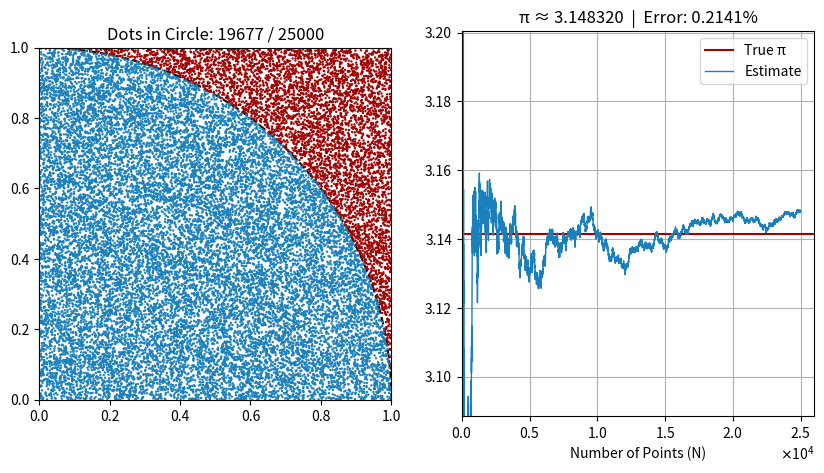

Source code (Python):
import numpy as np
import matplotlib.pyplot as plt
from matplotlib.patches import Circle
from matplotlib.ticker import ScalarFormatter
import argparse

# Monte Carlo Main Function
def monte_carlo_pi(simulation_limit, update_interval, seed: int | None = None):
    
    if seed is not None:
        np.random.seed(seed)
        print(f"[INFO] Random seed set to {seed} for reproducibility.")
    else:
        print("[INFO] No seed provided. Using random initialization.")

    # Monte Carlo Sampling
    x = np.random.uniform(0, 1, simulation_limit)
    y = np.random.uniform(0, 1, simulation_limit)
    r = np.sqrt(x**2 + y**2)
    inside = r <= 1

    # Progressive π estimates and error values
    pi_estimates = 4 * np.cumsum(inside) / np.arange(1, simulation_limit + 1)
    error_values = 100 * np.abs(pi_estimates - np.pi) / np.pi  # Percent error

    # Setup of Plot
    fig, axis = plt.subplots(1, 2, figsize=(10, 5))
    fig.canvas.manager.set_window_title("Monte Carlo Simulation for Estimation of π")

    # Graph on the Left
    axis[0].set_title('Randomly Generated Dots')
    axis[0].set_aspect('equal', 'box')
    axis[0].set_xlim([0, 1])
    axis[0].set_ylim([0, 1])
    circle = Circle((0, 0), 1, fill=False, color="#000000", linewidth=1.5, linestyle="--")
    axis[0].add_patch(circle)

    # Graph on the Right
    axis[1].set_title('Approximating π')
    axis[1].set_xlim([0, update_interval])
    axis[1].set_ylim([2, 4])
    axis[1].grid(True)
    axis[1].axhline(np.pi, color="#A00000", linewidth=1.5, label="True π")
    axis[1].set_xlabel('Number of Points (N)')

    formatter = ScalarFormatter(useMathText=True)
    formatter.set_powerlimits((-3, 4))
    axis[1].xaxis.set_major_formatter(formatter)

    scatter = axis[0].scatter([], [], s=0.5)
    plot, = axis[1].plot([], [], "#1A80BB", label="Estimate", linewidth=1)
    axis[1].legend()

    for n in range(update_interval, simulation_limit + 1, update_interval):
        scatter.set_offsets(np.column_stack((x[:n], y[:n])))
        scatter.set_facecolors(np.where(inside[:n], "#1A80BB", "#A00000"))
        plot.set_data(np.arange(1, n + 1), pi_estimates[:n])

        # Dynamic scaling
        if n > axis[1].get_xlim()[1] - update_interval:
            axis[1].set_xlim([0, n + update_interval])

        recent_slice = pi_estimates[max(0, n - update_interval):n]
        min_y, max_y = np.min(recent_slice), np.max(recent_slice)
        new_ylim = [min_y - 0.05, max_y + 0.05]
        prev_ylim = axis[1].get_ylim()
        smooth_ylim = [
            (1 - 0.2) * prev_ylim[0] + 0.2 * new_ylim[0],
            (1 - 0.2) * prev_ylim[1] + 0.2 * new_ylim[1],
        ]
        axis[1].set_ylim(smooth_ylim)

        current_pi = pi_estimates[n - 1]
        current_error = error_values[n - 1]
        axis[0].set_title(f"Dots in Circle: {inside[:n].sum()} / {n}")
        axis[1].set_title(f"π ≈ {current_pi:.6f}  |  Error: {current_error:.4f}%")

        plt.pause(0.001)

    plt.show()

    # Return data for reuse if needed
    return x, y, inside, pi_estimates

# Error Analysis Function
def error_analysis( seed: int | None = None,
                   x=None, y=None, inside=None, pi_estimates=None):
    
    if seed is not None:
        np.random.seed(seed)
        print(f"[INFO] Random seed set to {seed} for reproducibility.")

    if x is not None and y is not None and inside is not None and pi_estimates is not None:
        print("[INFO] Reusing simulation data for error analysis.")
        # Create multiple sample sizes from the existing data
        N_values = np.logspace(2, np.log10(len(pi_estimates)), 20, dtype=int)
        errors = [abs(pi_estimates[n-1] - np.pi) for n in N_values]
    else:
        print("[INFO] Running new Monte Carlo error analysis...")
        # Multiple sample sizes from 1e2 to 1e7
        N_values = np.logspace(2, 7, 20, dtype=int)
        errors = []
        for N in N_values:
            x_sample = np.random.uniform(-1, 1, N)
            y_sample = np.random.uniform(-1, 1, N)
            inside_circle = x_sample**2 + y_sample**2 <= 1
            pi_est = 4 * np.mean(inside_circle)
            errors.append(abs(pi_est - np.pi))

    # Theoretical CLT reference: 1/sqrt(N), scaled to match first error
    ref_line = 1 / np.sqrt(N_values)
    ref_line *= errors[0] / ref_line[0]

    # Plot log-log
    plt.figure(figsize=(8, 6))
    plt.loglog(N_values, errors, 'o', label='Monte Carlo Error', linewidth=2)
    plt.loglog(N_values, ref_line, '--', label=r'$1/\sqrt{N}$ CLT Reference', linewidth=2)
    plt.title("Monte Carlo π Estimation Error vs Sample Size (CLT Comparison)", fontsize=14)
    plt.xlabel("Number of Samples (N)")
    plt.ylabel("Absolute Error |π_est - π|")
    plt.legend()
    plt.grid(True, which="both", linestyle="--", alpha=0.6)
    plt.tight_layout()
    plt.show()


if __name__ == "__main__":
    parser = argparse.ArgumentParser(description="Monte Carlo π Estimation Simulation")
    parser.add_argument("--limit", type=int, default=25000, help="Total number of random points to simulate")
    parser.add_argument("--interval", type=int, default=1000, help="Update interval for visualization")
    parser.add_argument("--seed", type=int, default=None, help="Random seed for reproducibility")
    parser.add_argument("--analysis", action="store_true", help="Run error analysis instead of simulation")
    parser.add_argument("--reuse", action="store_true", help="Reuse simulation data for error analysis")

    args = parser.parse_args()

    if args.analysis and args.reuse:
        # Run simulation first and reuse data
        x, y, inside, pi_estimates = monte_carlo_pi(simulation_limit=args.limit,
                                                    update_interval=args.interval,
                                                    seed=args.seed)
        error_analysis(x=x, y=y, inside=inside, pi_estimates=pi_estimates, seed=args.seed)
    elif args.analysis:
        # Run error analysis independently
        error_analysis(seed=args.seed)
    else:
        # Run normal simulation
        monte_carlo_pi(simulation_limit=args.limit,
                       update_interval=args.interval,
                       seed=args.seed)
